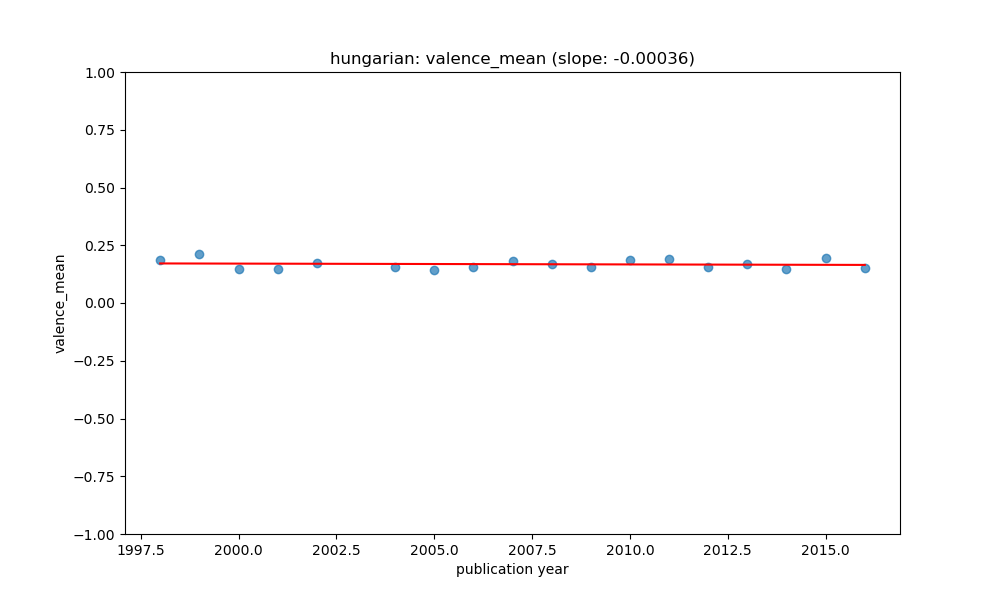

Source data for this figure (header and first rows):
year, value, count, std, predicted
1998, 0.1843, 8, 0.04235, 0.1713
1999, 0.2124, 5, 0.05514, 0.1709
2000, 0.149, 13, 0.04064, 0.1705
2001, 0.1486, 24, 0.02588, 0.1702
2002, 0.1714, 34, 0.04531, 0.1698
2004, 0.157, 120, 0.05612, 0.1691
2005, 0.1434, 83, 0.1107, 0.1688
2006, 0.156, 77, 0.07073, 0.1684
2007, 0.1817, 70, 0.0611, 0.1681
2008, 0.1706, 79, 0.06958, 0.1677
2009, 0.1568, 133, 0.05298, 0.1674
2010, 0.1844, 24, 0.1469, 0.167
2011, 0.1898, 73, 0.05104, 0.1666
2012, 0.1568, 67, 0.04988, 0.1663
2013, 0.1689, 180, 0.06117, 0.1659
2014, 0.148, 59, 0.04713, 0.1656
2015, 0.1939, 12, 0.04698, 0.1652
2016, 0.1508, 31, 0.07411, 0.1649
